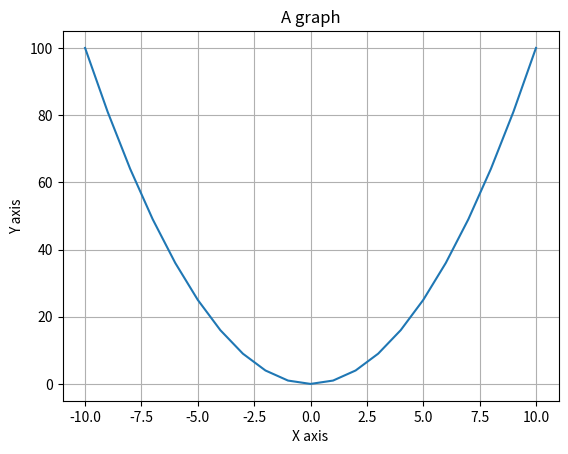

Python code for this plot:
import matplotlib.pyplot as plt

#데이터를 준비
x = range(-10, 11)
y = [val**2 for val in x]

#그래프 종류 선택 후 드로임
plt.plot(x, y)

plt.title("A graph")
plt.xlabel("X axis")
plt.ylabel("Y axis")
plt.grid(True)

#그래프 출력
plt.show()